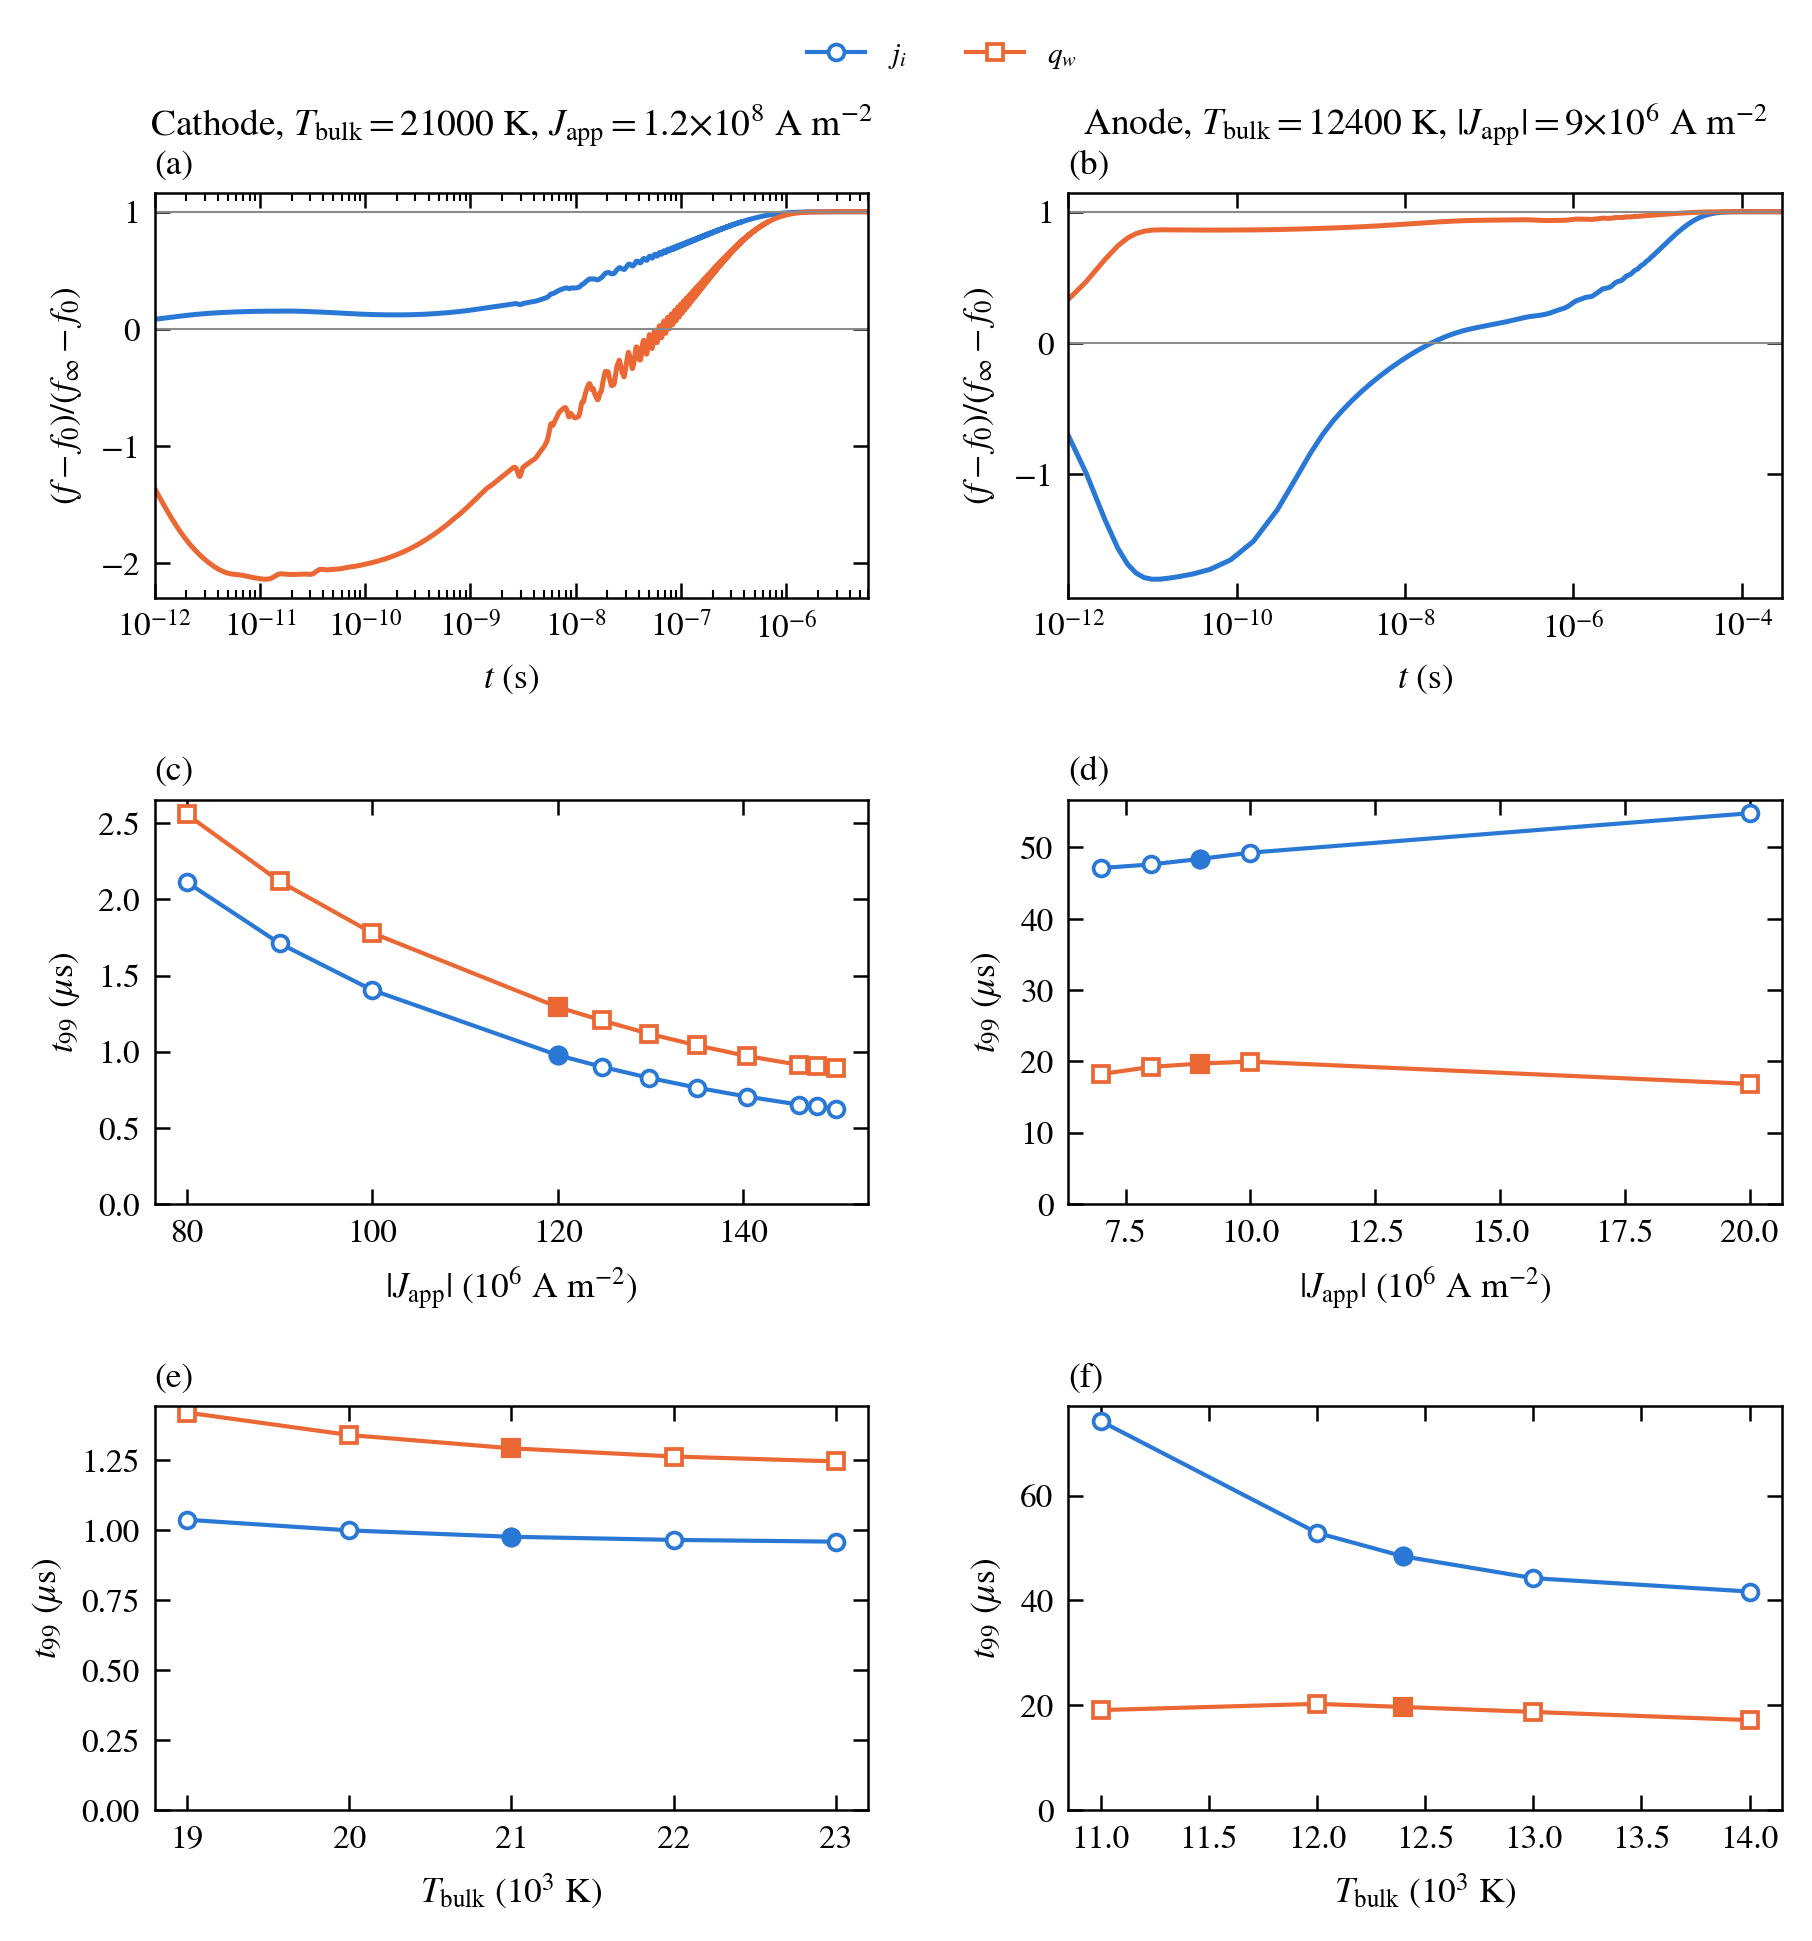

Values plotted in this chart, from the file beside it:
electrode, case, T_arc, J, L, rec, eps, done, t_end, L_c, q_wall, Ji_J, T_wall, qinf_from, J_i_tss, J_i_tau, J_i_R2, J_i_dq, q_wall_tss, q_wall_tau, q_wall_R2, q_wall_dq
anode, A_J1e7, 12400, 1e+07, 0.0005, e1, 1, True, 0.0003, 2.9597e-07, 4.1971e+07, 0.003524, 1000, own, 4.9269e-05, 1.1305e-05, 1, 0.01927, 1.9969e-05, 1.1308e-05, 1, 0.01913
anode, A_J2e7, 12400, 2e+07, 0.0005, e1, 1, True, 0.0003, 2.8654e-07, 8.2282e+07, 0.002995, 1000, own, 5.4798e-05, 1.1885e-05, 0.9996, 0.03355, 1.6839e-05, 1.1733e-05, 0.9999, 0.02151
anode, A_J7e6, 12400, 7e+06, 0.0005, e1, 1, True, 0.0003, 2.9874e-07, 3.0711e+07, 0.004159, 1000, own, 4.7107e-05, 1.1049e-05, 1, 0.01157, 1.8207e-05, 1.1051e-05, 1, 0.01717
anode, A_J8e6, 12400, 8e+06, 0.0005, e1, 1, True, 0.0003, 2.9791e-07, 3.4394e+07, 0.003864, 1000, own, 4.7618e-05, 1.1126e-05, 1, 0.01468, 1.9218e-05, 1.1128e-05, 1, 0.01796
anode, A_L1e-3, 12400, 9e+06, 0.001, e1, 1, True, 0.0015, 5.6657e-07, 3.6583e+07, 0.002027, 1000, own, 0.0001435, 3.0773e-05, 1, 0.03935, 6.215e-05, 3.0927e-05, 1, 0.02111
anode, A_L2.5e-4, 12400, 9e+06, 0.00025, e1, 1, True, 0.0003, 1.5182e-07, 4.43e+07, 0.01043, 1000, own, 1.685e-05, 3.4904e-06, 1, 0.001842, 2.6986e-06, 3.4919e-06, 1, 0.01454
anode, A_L7.5e-4, 12400, 9e+06, 0.00075, e1, 1, True, 0.0015, 4.3562e-07, 3.6864e+07, 0.002418, 1000, own, 9.6964e-05, 2.1486e-05, 1, 0.02894, 4.1564e-05, 2.1496e-05, 1, 0.02037
anode, A_T11000, 11000, 9e+06, 0.0005, e1, 1, True, 0.0003, 3.2805e-07, 3.635e+07, 0.001911, 1000, own, 7.419e-05, 1.6534e-05, 1, 0.01857, 1.9104e-05, 1.6548e-05, 1, 0.02005
anode, A_T12000, 12000, 9e+06, 0.0005, e1, 1, True, 0.0003, 3.0521e-07, 3.7537e+07, 0.003083, 1000, own, 5.2894e-05, 1.2198e-05, 1, 0.01858, 2.0294e-05, 1.2201e-05, 1, 0.01907
anode, A_T13000, 13000, 9e+06, 0.0005, e1, 1, True, 0.0003, 2.8485e-07, 3.9278e+07, 0.004773, 1000, own, 4.4251e-05, 1.0224e-05, 1, 0.01422, 1.8751e-05, 1.0226e-05, 1, 0.0178
anode, A_T14000, 14000, 9e+06, 0.0005, e1, 1, True, 0.0003, 2.6505e-07, 4.1808e+07, 0.007579, 1000, own, 4.1699e-05, 9.3321e-06, 1, 0.008716, 1.7199e-05, 9.3329e-06, 1, 0.01629
anode, A_base, 12400, 9e+06, 0.0005, e1, 1, True, 0.0003, 2.9697e-07, 3.8151e+07, 0.003665, 1000, own, 4.8398e-05, 1.1212e-05, 1, 0.01721, 1.9698e-05, 1.1215e-05, 1, 0.0186
anode, A_base, 12400, 9e+06, 0.0005, e1_chk, 1, True, 0.0003, 2.9697e-07, 3.8151e+07, 0.003665, 1000, own, 4.8316e-05, 1.1213e-05, 1, 0.01721, 1.9641e-05, 1.1215e-05, 1, 0.0186
anode, A_base, 12400, 9e+06, 0.0005, e1e-6, 1e-06, True, 0.0003, 2.9697e-07, 3.8151e+07, 0.003665, 1000, own, 4.8382e-05, 1.1227e-05, 1, 0.01721, 1.9692e-05, 1.145e-05, 0.9995, 0.0186
anode, A_base, 12400, 9e+06, 0.0005, e1e-6_tt1e-3, 1e-06, True, 0.0003, 2.9697e-07, 3.8151e+07, 0.003665, 1000, own, 4.8371e-05, 1.1235e-05, 1, 0.01721, 1.9662e-05, 1.1346e-05, 0.9998, 0.0186
cathode, C_J1.25e8, 21000, 1.248e+08, 0.0005, e1, 1, True, 2e-05, 1.4229e-07, 2.7032e+07, 0.05789, 3703, own, 2.9504e-06, 1.015e-06, 0.9958, 0.04725, 4.0763e-06, 1.0156e-06, 0.9962, 0.1829
cathode, C_J1.25e8, 21000, 1.248e+08, 0.0005, e1e-4, 0.0001, True, 6e-06, 1.4229e-07, 2.7032e+07, 0.05789, 3703, own, 9.0026e-07, 2.7601e-07, 1, 0.04725, 1.2049e-06, 2.8634e-07, 0.9995, 0.1829
cathode, C_J1.35e8, 21000, 1.3498e+08, 0.0005, e1, 1, True, 2e-05, 1.4123e-07, 2.7158e+07, 0.05963, 3714, own, 2.9725e-06, 1.0648e-06, 0.9967, 0.04642, 4.39e-06, 1.1022e-06, 0.9957, 0.1923
cathode, C_J1.35e8, 21000, 1.3498e+08, 0.0005, e1e-4, 0.0001, True, 6e-06, 1.4123e-07, 2.7158e+07, 0.05963, 3714, own, 7.6407e-07, 2.4264e-07, 0.9999, 0.04642, 1.0419e-06, 2.5282e-07, 0.9993, 0.1923
cathode, C_J1.3e8, 21000, 1.2979e+08, 0.0005, e1, 1, True, 2e-05, 1.4175e-07, 2.7109e+07, 0.05874, 3708, own, 2.9628e-06, 1.033e-06, 0.9963, 0.04684, 4.0821e-06, 1.0395e-06, 0.9966, 0.1873
cathode, C_J1.3e8, 21000, 1.2979e+08, 0.0005, e1e-4, 0.0001, True, 6e-06, 1.4175e-07, 2.7109e+07, 0.05874, 3708, own, 8.2919e-07, 2.5894e-07, 1, 0.04684, 1.1185e-06, 2.694e-07, 0.9994, 0.1873
cathode, C_J1.46e8, 21000, 1.46e+08, 0.0005, e1, 1, True, 2e-05, 1.4024e-07, 2.7251e+07, 0.06147, 3723, own, 2.9862e-06, 1.1112e-06, 0.9971, 0.04552, 4.4319e-06, 1.1112e-06, 0.997, 0.2027
cathode, C_J1.46e8, 21000, 1.46e+08, 0.0005, e1e-4, 0.0001, True, 6e-06, 1.4024e-07, 2.7251e+07, 0.06147, 3723, own, 6.5276e-07, 2.1374e-07, 0.9998, 0.04552, 9.1395e-07, 2.2416e-07, 0.9992, 0.2027
cathode, C_J1.48e8, 21000, 1.48e+08, 0.0005, e1, 1, True, 2e-05, 1.4008e-07, 2.7255e+07, 0.0618, 3725, own, 3.2628e-06, 1.1176e-06, 0.9968, 0.04536, 4.7215e-06, 1.1188e-06, 0.9967, 0.2048
cathode, C_J1.48e8, 21000, 1.48e+08, 0.0005, e1e-4, 0.0001, True, 6e-06, 1.4008e-07, 2.7255e+07, 0.0618, 3725, own, 6.4085e-07, 2.1004e-07, 0.9998, 0.04536, 9.0281e-07, 2.2225e-07, 0.9989, 0.2048
cathode, C_J1.4e8, 21000, 1.4038e+08, 0.0005, e1, 1, True, 2e-05, 1.4073e-07, 2.7208e+07, 0.06053, 3718, own, 2.9825e-06, 1.0868e-06, 0.9967, 0.04598, 4.4164e-06, 1.0869e-06, 0.9967, 0.1974
cathode, C_J1.4e8, 21000, 1.4038e+08, 0.0005, e1e-4, 0.0001, True, 6e-06, 1.4073e-07, 2.7208e+07, 0.06053, 3718, own, 7.0522e-07, 2.2734e-07, 0.9999, 0.04598, 9.7178e-07, 2.368e-07, 0.9993, 0.1974
cathode, C_J1.5e8, 21000, 1.5e+08, 0.0005, e1, 1, True, 2e-05, 1.3992e-07, 2.7276e+07, 0.06212, 3726, own, 3.2844e-06, 1.1284e-06, 0.9968, 0.0452, 4.741e-06, 1.1292e-06, 0.9967, 0.2067
cathode, C_J1.5e8, 21000, 1.5e+08, 0.0005, e1e-4, 0.0001, True, 6e-06, 1.3992e-07, 2.7276e+07, 0.06212, 3726, own, 6.2375e-07, 2.0784e-07, 0.9998, 0.0452, 8.9189e-07, 2.2254e-07, 0.9984, 0.2067
cathode, C_J1e8, 21000, 1e+08, 0.0005, e1, 1, True, 2e-05, 1.4564e-07, 2.6707e+07, 0.05366, 3670, own, 2.6269e-06, 9.0333e-07, 0.995, 0.04925, 3.3946e-06, 9.2591e-07, 0.9954, 0.161
cathode, C_J1e8, 21000, 1e+08, 0.0005, e1e-4, 0.0001, True, 6e-06, 1.4564e-07, 2.6707e+07, 0.05366, 3670, own, 1.4044e-06, 3.9324e-07, 1, 0.04925, 1.7795e-06, 4.0688e-07, 0.9995, 0.161
cathode, C_J8e7, 21000, 8e+07, 0.0005, e1, 1, True, 2e-05, 1.4948e-07, 2.6333e+07, 0.05045, 3633, own, 2.6475e-06, 7.6995e-07, 0.9752, 0.05063, 3.3469e-06, 8.3724e-07, 0.9854, 0.1428
cathode, C_J8e7, 21000, 8e+07, 0.0005, e1e-4, 0.0001, True, 6e-06, 1.4948e-07, 2.6333e+07, 0.05045, 3633, own, 2.1125e-06, 5.4379e-07, 0.9999, 0.05063, 2.558e-06, 5.4712e-07, 1, 0.1428
cathode, C_J9e7, 21000, 9e+07, 0.0005, e1, 1, True, 2e-05, 1.474e-07, 2.6535e+07, 0.05202, 3653, own, 2.6136e-06, 8.5097e-07, 0.9929, 0.05001, 3.3692e-06, 8.5122e-07, 0.994, 0.1522
cathode, C_J9e7, 21000, 9e+07, 0.0005, e1e-4, 0.0001, True, 6e-06, 1.474e-07, 2.6535e+07, 0.05202, 3653, own, 1.7112e-06, 4.627e-07, 1, 0.05, 2.1185e-06, 4.7678e-07, 0.9997, 0.1522
cathode, C_L1e-3, 21000, 1.2e+08, 0.001, e1, 1, True, 8e-05, 2.7452e-07, 2.6976e+07, 0.05706, 3698, own, 1.1653e-05, 4.0999e-06, 0.9989, 0.04766, 1.6113e-05, 4.1007e-06, 0.9989, 0.1788
cathode, C_L1e-3, 21000, 1.2e+08, 0.001, e1e-2, 0.01, False, 4.7119e-06, 2.7452e-07, 2.6976e+07, 0.05706, 3698, e1, 3.8722e-06, 1.7738e-06, 0.9913, 0.04766, nan, nan, nan, 0.1788
cathode, C_L2.5e-4, 21000, 1.2e+08, 0.00025, e1, 1, True, 2e-05, 7.645e-08, 2.7528e+07, 0.05716, 3698, own, 1.0019e-06, 3.2788e-07, 0.9622, 0.04686, 1.3486e-06, 3.3088e-07, 0.9763, 0.1664
cathode, C_L2.5e-4, 21000, 1.2e+08, 0.00025, e1e-2, 0.01, True, 6e-06, 7.645e-08, 2.7528e+07, 0.05716, 3698, own, 9.463e-07, 2.7989e-07, 1, 0.04686, 1.2572e-06, 2.8457e-07, 0.9997, 0.1664
cathode, C_L2.5e-4, 21000, 1.2e+08, 0.00025, e1e-3, 0.001, True, 6e-06, 7.645e-08, 2.7528e+07, 0.05716, 3698, own, 9.4437e-07, 2.8038e-07, 1, 0.04686, 1.2572e-06, 2.8706e-07, 0.9997, 0.1664
cathode, C_L2.5e-4, 21000, 1.2e+08, 0.00025, e1e-4, 0.0001, True, 6e-06, 7.645e-08, 2.7528e+07, 0.05716, 3698, own, 9.4439e-07, 2.8069e-07, 1, 0.04686, 1.257e-06, 2.8754e-07, 0.9998, 0.1664
cathode, C_L7.5e-4, 21000, 1.2e+08, 0.00075, e1, 1, True, 2e-05, 2.0873e-07, 2.6976e+07, 0.05706, 3698, own, 6.0853e-06, 2.1495e-06, 0.9979, 0.04766, 8.7853e-06, 2.1553e-06, 0.9977, 0.1788
cathode, C_L7.5e-4, 21000, 1.2e+08, 0.00075, e1e-2, 0.01, False, 1.1432e-05, 2.0873e-07, 2.6976e+07, 0.05706, 3698, e1, 1.6609e-06, 7.7082e-07, 0.9984, 0.04766, 2.6896e-06, 7.7745e-07, 0.9993, 0.1788
cathode, C_T19000, 19000, 1.2e+08, 0.0005, e1, 1, True, 2e-05, 1.4795e-07, 2.662e+07, 0.06186, 3662, own, 3.4662e-06, 1.248e-06, 0.9971, 0.04811, 4.9735e-06, 1.248e-06, 0.9971, 0.1985
cathode, C_T19000, 19000, 1.2e+08, 0.0005, e1e-4, 0.0001, True, 6e-06, 1.4795e-07, 2.662e+07, 0.06186, 3662, own, 1.0379e-06, 3.6184e-07, 0.9999, 0.04811, 1.4208e-06, 3.7478e-07, 0.9997, 0.1985
cathode, C_T20000, 20000, 1.2e+08, 0.0005, e1, 1, True, 2e-05, 1.4519e-07, 2.6806e+07, 0.05931, 3681, own, 3.0443e-06, 1.1049e-06, 0.9967, 0.04789, 4.4859e-06, 1.103e-06, 0.9967, 0.1873
cathode, C_T20000, 20000, 1.2e+08, 0.0005, e1e-4, 0.0001, True, 6e-06, 1.4519e-07, 2.6806e+07, 0.05931, 3681, own, 9.999e-07, 3.1915e-07, 0.9999, 0.04789, 1.3406e-06, 3.3021e-07, 0.9996, 0.1873
cathode, C_T22000, 22000, 1.2e+08, 0.0005, e1_dn, 1, True, 2e-05, 1.4082e-07, 2.7131e+07, 0.05514, 3713, own, 2.6009e-06, 9.03e-07, 0.9951, -0.04661, 3.671e-06, 9.013e-07, 0.9956, -0.1704
cathode, C_T22000, 22000, 1.2e+08, 0.0005, e1e-4, 0.0001, True, 6e-06, 1.4082e-07, 2.7131e+07, 0.05514, 3713, own, 9.6591e-07, 2.7857e-07, 1, 0.04734, 1.2638e-06, 2.8992e-07, 0.9993, 0.1716
cathode, C_T23000, 23000, 1.2e+08, 0.0005, e1_dn, 1, False, 5.1625e-07, 1.3902e-07, 2.7266e+07, 0.05351, 3727, own (unfinished), nan, nan, nan, -0.04138, nan, nan, nan, -0.1097
cathode, C_T23000, 23000, 1.2e+08, 0.0005, e1e-4, 0.0001, True, 6e-06, 1.3902e-07, 2.7266e+07, 0.05351, 3727, own, 9.5968e-07, 2.6851e-07, 1, 0.04697, 1.2463e-06, 2.8089e-07, 0.9991, 0.1658
cathode, C_base, 21000, 1.2e+08, 0.0005, e1, 1, True, 2e-05, 1.4285e-07, 2.6977e+07, 0.05706, 3698, own, 2.6531e-06, 9.8962e-07, 0.9963, 0.04765, 4.0525e-06, 9.9055e-07, 0.9957, 0.1787
cathode, C_base, 21000, 1.2e+08, 0.0005, e1_chk, 1, True, 2e-05, 1.4285e-07, 2.6977e+07, 0.05706, 3698, own, 2.9341e-06, 1.0036e-06, 0.9958, 0.04765, 4.0566e-06, 1.0038e-06, 0.9962, 0.1787
cathode, C_base, 21000, 1.2e+08, 0.0005, e1_dn, 1, True, 2e-05, 1.4285e-07, 2.6977e+07, 0.05706, 3698, own, 2.6684e-06, 1.0013e-06, 0.9963, -0.047, 4.0872e-06, 1.0018e-06, 0.9957, -0.1777
cathode, C_base, 21000, 1.2e+08, 0.0005, e1e-2, 0.01, True, 6e-06, 1.4285e-07, 2.6977e+07, 0.05706, 3698, own, 1.0274e-06, 3.028e-07, 0.9985, 0.04765, 1.3904e-06, 3.1316e-07, 0.9981, 0.1787
cathode, C_base, 21000, 1.2e+08, 0.0005, e1e-3, 0.001, True, 6e-06, 1.4285e-07, 2.6977e+07, 0.05706, 3698, own, 1.0033e-06, 2.932e-07, 0.9998, 0.04765, 1.3315e-06, 3.0691e-07, 0.9986, 0.1787
cathode, C_base, 21000, 1.2e+08, 0.0005, e1e-4, 0.0001, True, 6e-06, 1.4285e-07, 2.6977e+07, 0.05706, 3698, own, 9.7708e-07, 2.9401e-07, 1, 0.04765, 1.2931e-06, 3.0473e-07, 0.9995, 0.1787
cathode, C_base, 21000, 1.2e+08, 0.0005, e1e-4_chk, 0.0001, True, 6e-06, 1.4285e-07, 2.6977e+07, 0.05706, 3698, own, 9.7643e-07, 2.9973e-07, 0.9997, 0.04765, 1.2954e-06, 3.7721e-07, 0.9798, 0.1787
cathode, C_base, 21000, 1.2e+08, 0.0005, e1e-4_dn, 0.0001, True, 6e-06, 1.4285e-07, 2.6977e+07, 0.05706, 3698, own, 1.1011e-06, 3.3633e-07, 1, -0.047, 1.4555e-06, 3.4916e-07, 0.9995, -0.1777
cathode, C_base, 21000, 1.2e+08, 0.0005, e1e-6, 1e-06, False, 1.6492e-06, 1.4285e-07, 2.6977e+07, 0.05706, 3698, e1e-4, 9.7676e-07, 2.9043e-07, 1, 0.04765, 1.2929e-06, 2.9181e-07, 1, 0.1786
